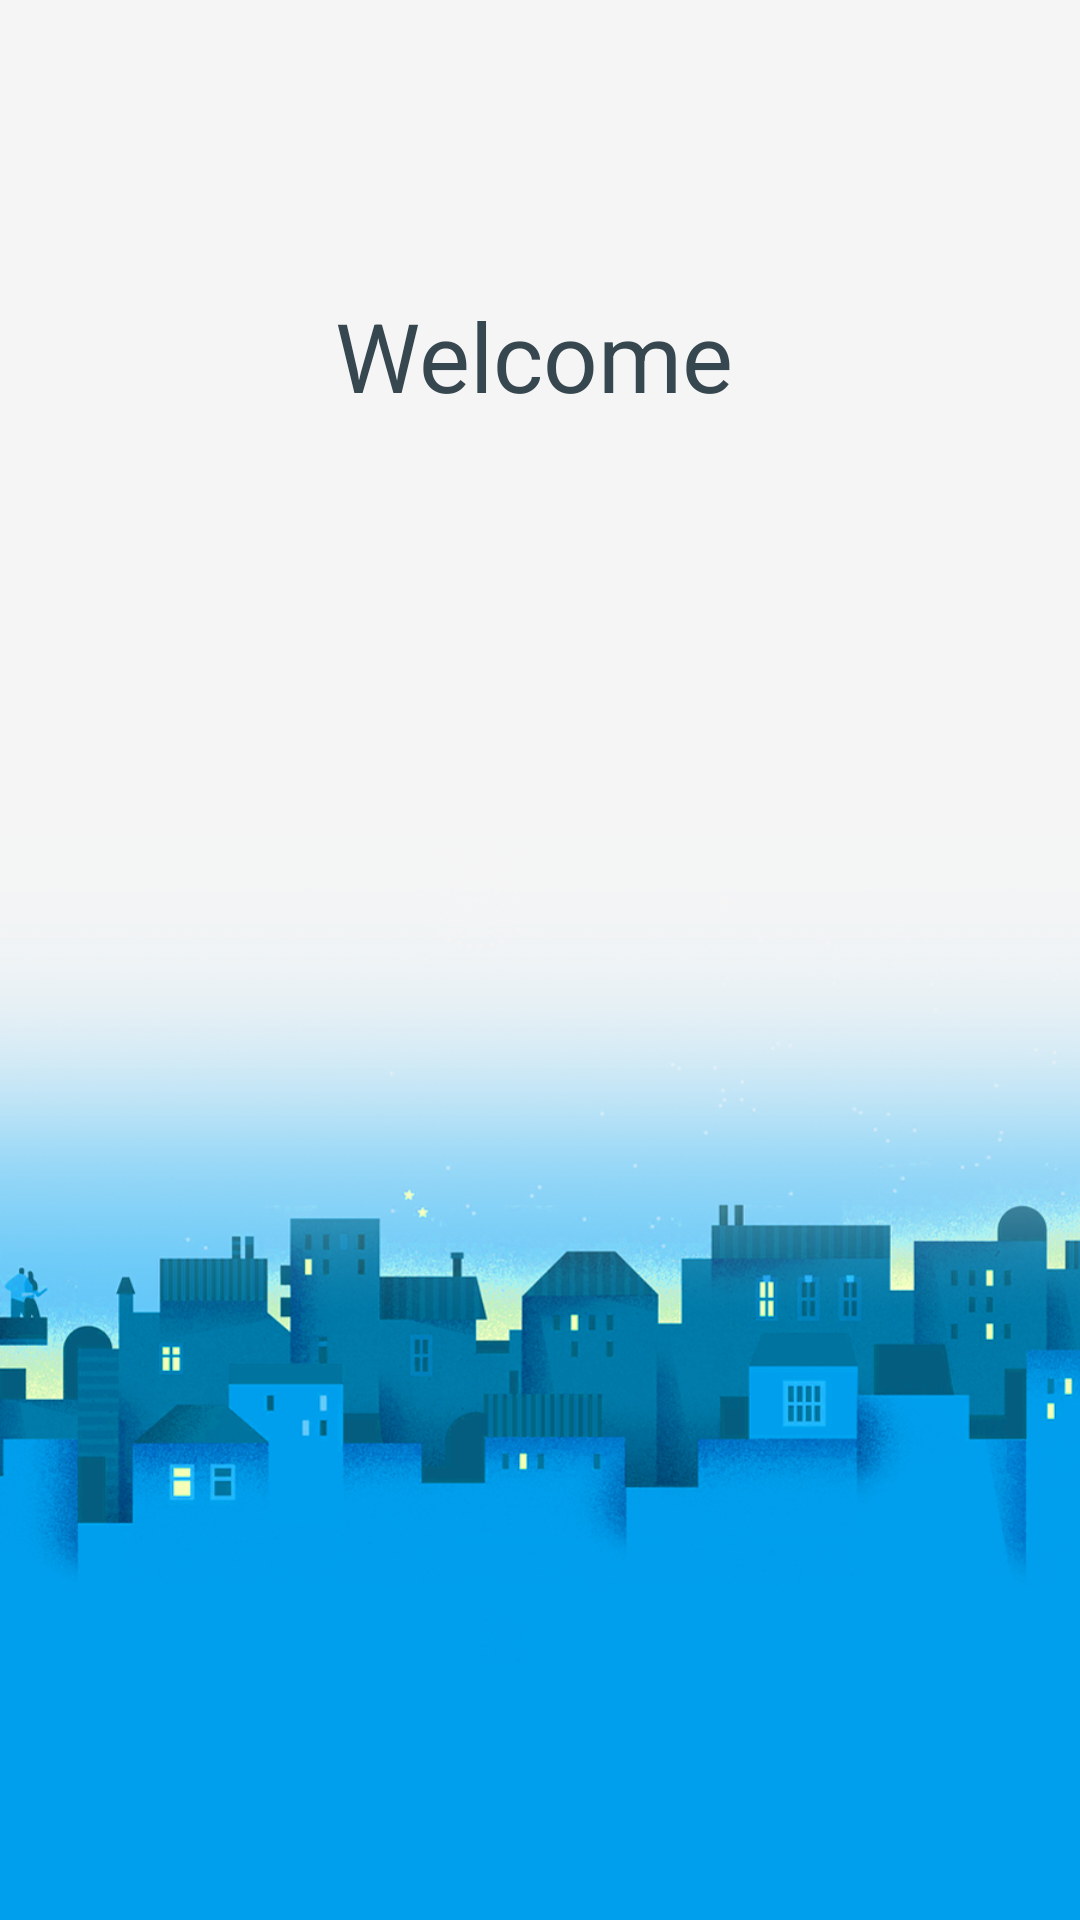

Produce the Android XML layout that renders to this screen, including the resource entries it uses.
<!-- AndroidManifest.xml: activity theme ThemeLaunch -->
<!-- res/layout/activity_launch.xml -->
<?xml version="1.0" encoding="utf-8"?>
<android.support.constraint.ConstraintLayout xmlns:android="http://schemas.android.com/apk/res/android"
    xmlns:app="http://schemas.android.com/apk/res-auto"
    xmlns:tools="http://schemas.android.com/tools"
    android:layout_width="match_parent"
    android:layout_height="match_parent"
    android:background="#f5f5f5"
    tools:context="fivemoreminutes.a5moreminutes.Activity.LaunchActivity"
    android:id="@+id/consL"
    >

    <ImageView
        android:id="@+id/imageView2"
        android:layout_width="0dp"
        android:layout_height="417dp"
        android:contentDescription="@string/launch_content"
        android:scaleType="centerCrop"
        app:layout_constraintBottom_toBottomOf="parent"
        app:layout_constraintEnd_toEndOf="parent"
        app:layout_constraintHorizontal_bias="0.0"
        app:layout_constraintStart_toStartOf="parent"
        app:srcCompat="@mipmap/lockscreen" />

    <TextView
        android:id="@+id/text_welcom"
        android:layout_width="wrap_content"
        android:layout_height="63dp"
        android:layout_marginStart="8dp"
        android:layout_marginTop="8dp"
        android:layout_marginEnd="8dp"
        android:layout_marginBottom="8dp"
        android:text="@string/welcome_string"
        android:textColor="@color/font"
        android:textSize="32sp"
        app:layout_constraintBottom_toTopOf="@+id/imageView2"
        app:layout_constraintEnd_toEndOf="parent"
        app:layout_constraintHorizontal_bias="0.49"
        app:layout_constraintStart_toStartOf="parent"
        app:layout_constraintTop_toTopOf="parent"
        app:layout_constraintVertical_bias="0.619" />

</android.support.constraint.ConstraintLayout>
<!-- resources referenced by this layout -->
<resources>
  <color name="font">#36474f</color>
  <!-- mipmap lockscreen: png bitmap (mipmap-xxxhdpi, 482759 bytes) -->
  <string name="launch_content">Launch</string>
  <string name="welcome_string">Welcome</string>
  <style name="ThemeLaunch" parent="Theme.AppCompat.NoActionBar">
          <item name="android:typeface">sans</item>
      </style>
</resources>
